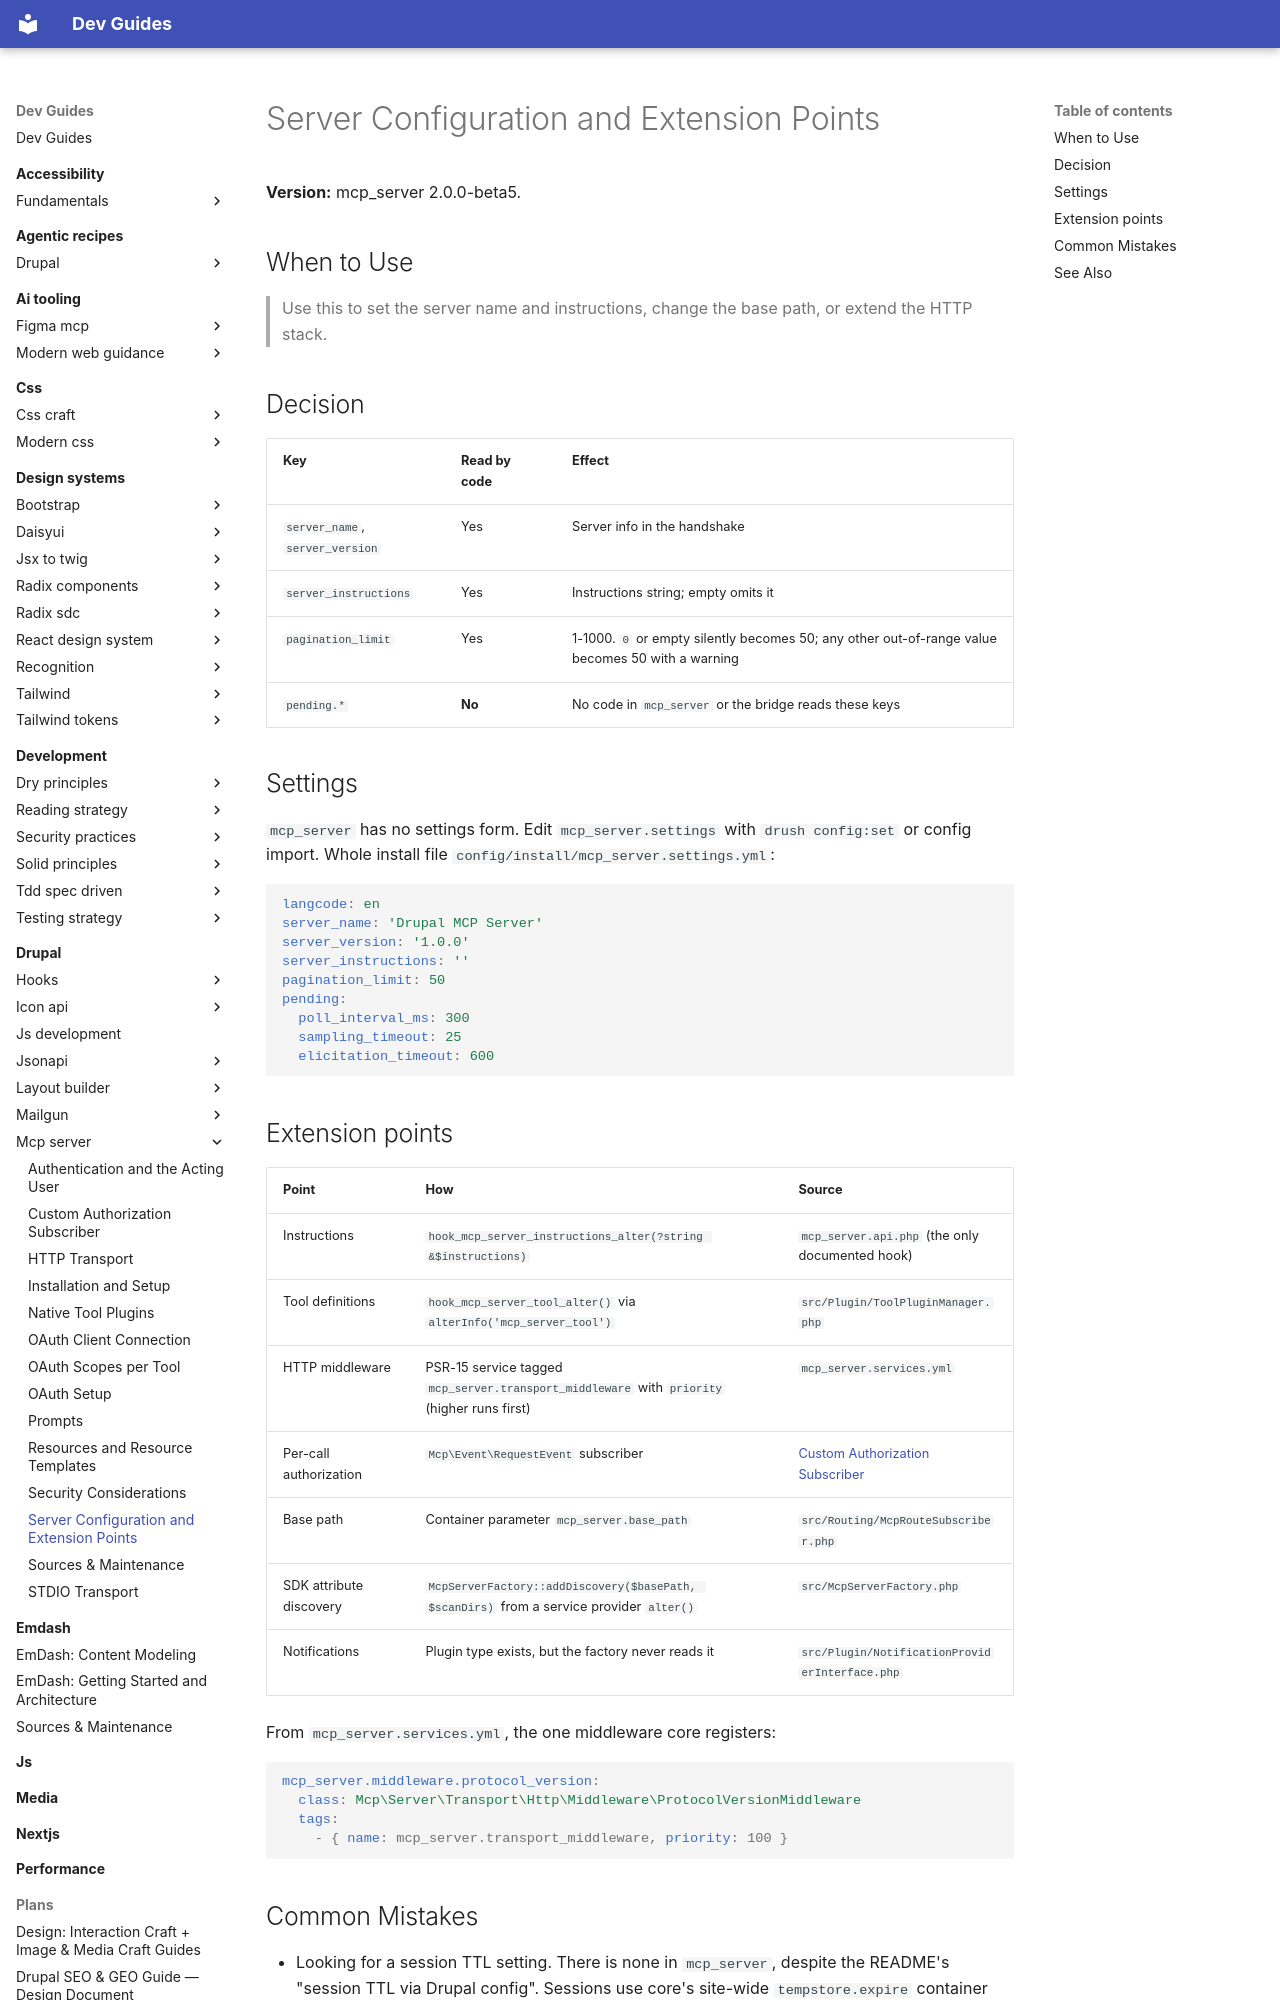

repository: camoa/dev-guides · page: drupal/mcp-server/server-configuration-and-extension-points/index.html · generator: mkdocs

---
description: "Set mcp_server.settings (name, instructions, pagination), change the base path, and extend the server with hooks, transport middleware and event subscribers"
tldr: "Edit mcp_server.settings by config, not a form, and extend through the instructions hook, tool alter hook, tagged PSR-15 middleware or a RequestEvent subscriber. Gotcha: nothing reads the pending keys, and there is no session TTL setting."
drupal_version: "^10 || ^11"
---

# Server Configuration and Extension Points

**Version:** mcp_server 2.0.0-beta5.

## When to Use

> Use this to set the server name and instructions, change the base path, or extend the HTTP stack.

## Decision

| Key | Read by code | Effect |
|---|---|---|
| `server_name`, `server_version` | Yes | Server info in the handshake |
| `server_instructions` | Yes | Instructions string; empty omits it |
| `pagination_limit` | Yes | 1-1000. `0` or empty silently becomes 50; any other out-of-range value becomes 50 with a warning |
| `pending.*` | **No** | No code in `mcp_server` or the bridge reads these keys |

## Settings

`mcp_server` has no settings form. Edit `mcp_server.settings` with `drush config:set` or config import. Whole install file `config/install/mcp_server.settings.yml`:

```yaml
langcode: en
server_name: 'Drupal MCP Server'
server_version: '1.0.0'
server_instructions: ''
pagination_limit: 50
pending:
  poll_interval_ms: 300
  sampling_timeout: 25
  elicitation_timeout: 600
```

## Extension points

| Point | How | Source |
|---|---|---|
| Instructions | `hook_mcp_server_instructions_alter(?string &$instructions)` | `mcp_server.api.php` (the only documented hook) |
| Tool definitions | `hook_mcp_server_tool_alter()` via `alterInfo('mcp_server_tool')` | `src/Plugin/ToolPluginManager.php` |
| HTTP middleware | PSR-15 service tagged `mcp_server.transport_middleware` with `priority` (higher runs first) | `mcp_server.services.yml` |
| Per-call authorization | `Mcp\Event\RequestEvent` subscriber | [Custom Authorization Subscriber](custom-authorization-subscriber.md) |
| Base path | Container parameter `mcp_server.base_path` | `src/Routing/McpRouteSubscriber.php` |
| SDK attribute discovery | `McpServerFactory::addDiscovery($basePath, $scanDirs)` from a service provider `alter()` | `src/McpServerFactory.php` |
| Notifications | Plugin type exists, but the factory never reads it | `src/Plugin/NotificationProviderInterface.php` |

From `mcp_server.services.yml`, the one middleware core registers:

```yaml
mcp_server.middleware.protocol_version:
  class: Mcp\Server\Transport\Http\Middleware\ProtocolVersionMiddleware
  tags:
    - { name: mcp_server.transport_middleware, priority: 100 }
```
